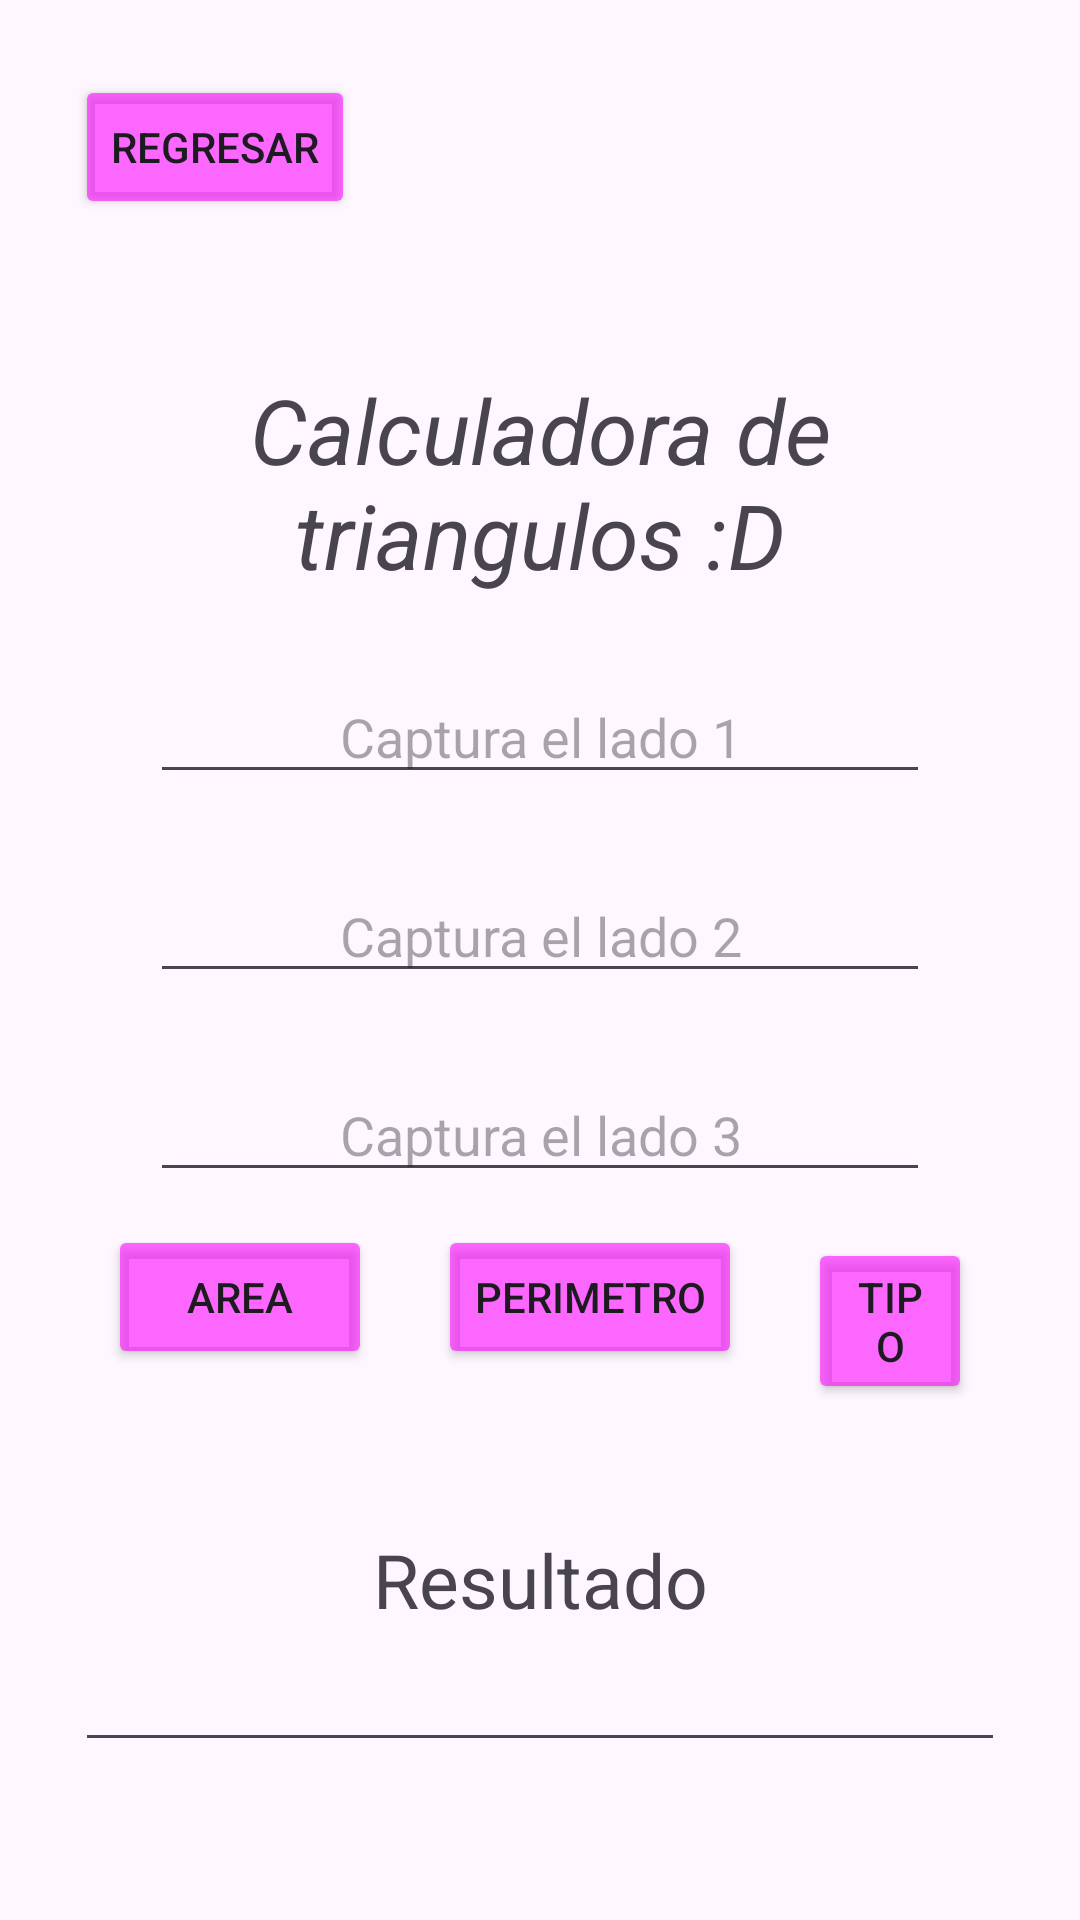

Write the Android layout XML for this screen, with the resource values it uses.
<!-- AndroidManifest.xml: application theme Theme.RectanguloMVPapp -->
<!-- res/layout/activity_main_triangulo.xml -->
<?xml version="1.0" encoding="utf-8"?>
<androidx.constraintlayout.widget.ConstraintLayout xmlns:android="http://schemas.android.com/apk/res/android"
    xmlns:app="http://schemas.android.com/apk/res-auto"
    xmlns:tools="http://schemas.android.com/tools"
    android:id="@+id/main"
    android:layout_width="match_parent"
    android:layout_height="match_parent"
    tools:context=".Vista.MainActivityTriangulo">

    <LinearLayout
        android:layout_width="match_parent"
        android:layout_height="match_parent"
        android:orientation="vertical"
        android:padding="25dp">

        <Button
            android:id="@+id/btnRegresar"
            android:layout_width="wrap_content"
            android:layout_height="wrap_content"
            android:text="Regresar"
            android:layout_gravity="center_vertical"
            android:backgroundTint="#94FB00FF"/>


        <TextView
            android:layout_width="match_parent"
            android:layout_height="wrap_content"
            android:layout_marginTop="50dp"
            android:text="Calculadora de triangulos :D"
            app:layout_constraintTop_toTopOf="parent"
            android:textSize="30dp"
            android:textAlignment="center"
            android:textStyle="italic"/>



        <EditText
            android:id="@+id/edtL1"
            android:layout_width="match_parent"
            android:layout_height="wrap_content"
            android:hint="Captura el lado 1"
            android:textAlignment="center"
            android:layout_marginTop="25dp"
            android:layout_marginHorizontal="25dp"/>
        <EditText
            android:id="@+id/edtL2"
            android:layout_width="match_parent"
            android:layout_height="wrap_content"
            android:hint="Captura el lado 2"
            android:textAlignment="center"
            android:layout_marginTop="25dp"
            android:layout_marginHorizontal="25dp"/>
        <EditText
            android:id="@+id/edtL3"
            android:layout_width="match_parent"
            android:layout_height="wrap_content"
            android:hint="Captura el lado 3"
            android:textAlignment="center"
            android:layout_marginTop="25dp"
            android:layout_marginHorizontal="25dp"/>

        <LinearLayout
            android:layout_width="match_parent"
            android:layout_height="wrap_content"
            android:orientation="horizontal">
            <Button
                android:id="@+id/btnArea"
                android:layout_width="wrap_content"
                android:layout_height="wrap_content"
                android:text="Area"
                android:layout_margin="11dp"
                android:backgroundTint="#94FB00FF"/>

            <Button
                android:id="@+id/btnPerimetro"
                android:layout_width="wrap_content"
                android:layout_height="wrap_content"
                android:text="Perimetro"
                android:layout_margin="11dp"
                android:backgroundTint="#94FB00FF"/>

            <Button
                android:id="@+id/btnTipo"
                android:layout_width="wrap_content"
                android:layout_height="wrap_content"
                android:text="Tipo"
                android:layout_margin="11dp"
                android:backgroundTint="#94FB00FF"/>
        </LinearLayout>

        <TextView
            android:id="@+id/txvRes"
            android:layout_width="match_parent"
            android:layout_height="wrap_content"
            android:text="Resultado"
            android:textAlignment="center"
            android:textSize="25dp"
            android:layout_marginTop="35dp"/>
        <EditText
            android:layout_width="match_parent"
            android:layout_height="wrap_content"
            android:textAlignment="center"
            android:textSize="20dp"
            android:id="@+id/edtResultado"
            />
    </LinearLayout>

</androidx.constraintlayout.widget.ConstraintLayout>
<!-- resources referenced by this layout -->
<resources>
  <style name="Theme.RectanguloMVPapp" parent="Base.Theme.RectanguloMVPapp" />
  <style name="Base.Theme.RectanguloMVPapp" parent="Theme.Material3.DayNight.NoActionBar">
          
          
      </style>
</resources>
